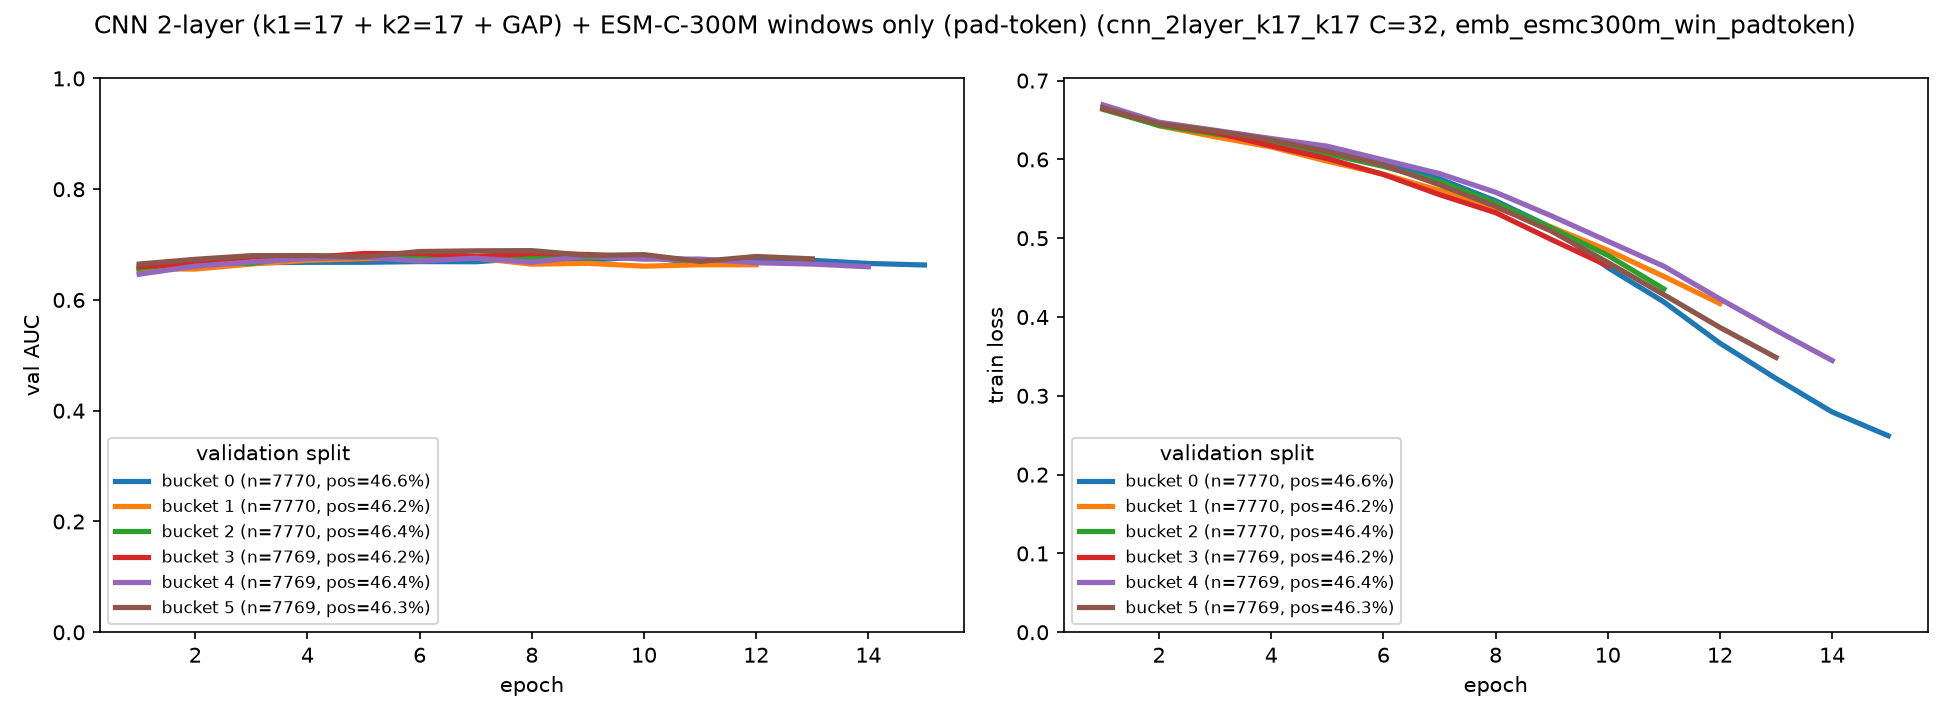

Source data for this figure (header and first rows):
bucket, epoch, train_loss, val_auc
0, 1, 0.6651, 0.653
0, 2, 0.6438, 0.6634
0, 3, 0.6351, 0.6671
0, 4, 0.6235, 0.6679
0, 5, 0.6124, 0.668
0, 6, 0.5977, 0.6693
0, 7, 0.5754, 0.669
0, 8, 0.5475, 0.6757
0, 9, 0.5135, 0.6715
0, 10, 0.4627, 0.6781
0, 11, 0.4192, 0.6658
0, 12, 0.3668, 0.6746
0, 13, 0.322, 0.6715
0, 14, 0.2795, 0.6659
0, 15, 0.2494, 0.6631
1, 1, 0.6664, 0.6561
1, 2, 0.6427, 0.6557
1, 3, 0.6287, 0.6649
1, 4, 0.6157, 0.6715
1, 5, 0.5977, 0.6745
1, 6, 0.5813, 0.6756
1, 7, 0.5606, 0.6756
1, 8, 0.5386, 0.6646
1, 9, 0.514, 0.6661
1, 10, 0.4847, 0.661
1, 11, 0.4515, 0.6635
1, 12, 0.4171, 0.6635
2, 1, 0.6635, 0.657
2, 2, 0.643, 0.669
2, 3, 0.6324, 0.6659
2, 4, 0.6228, 0.6797
2, 5, 0.607, 0.6782
2, 6, 0.5911, 0.68
2, 7, 0.5718, 0.6789
2, 8, 0.5451, 0.6759
2, 9, 0.513, 0.6768
2, 10, 0.4783, 0.6761
2, 11, 0.4356, 0.6718
3, 1, 0.6647, 0.6601
3, 2, 0.6451, 0.6655
3, 3, 0.6341, 0.6773
3, 4, 0.6172, 0.6763
3, 5, 0.6011, 0.6839
3, 6, 0.5809, 0.6838
3, 7, 0.5553, 0.6787
3, 8, 0.5324, 0.6837
3, 9, 0.4982, 0.6822
3, 10, 0.4649, 0.6768
4, 1, 0.6693, 0.6464
4, 2, 0.6472, 0.6611
4, 3, 0.637, 0.6685
4, 4, 0.6265, 0.6747
4, 5, 0.6168, 0.6772
4, 6, 0.5993, 0.6702
4, 7, 0.582, 0.6755
4, 8, 0.5583, 0.6681
4, 9, 0.5282, 0.679
4, 10, 0.4962, 0.6736
4, 11, 0.4644, 0.6739
4, 12, 0.4229, 0.6671
... 15 more rows
